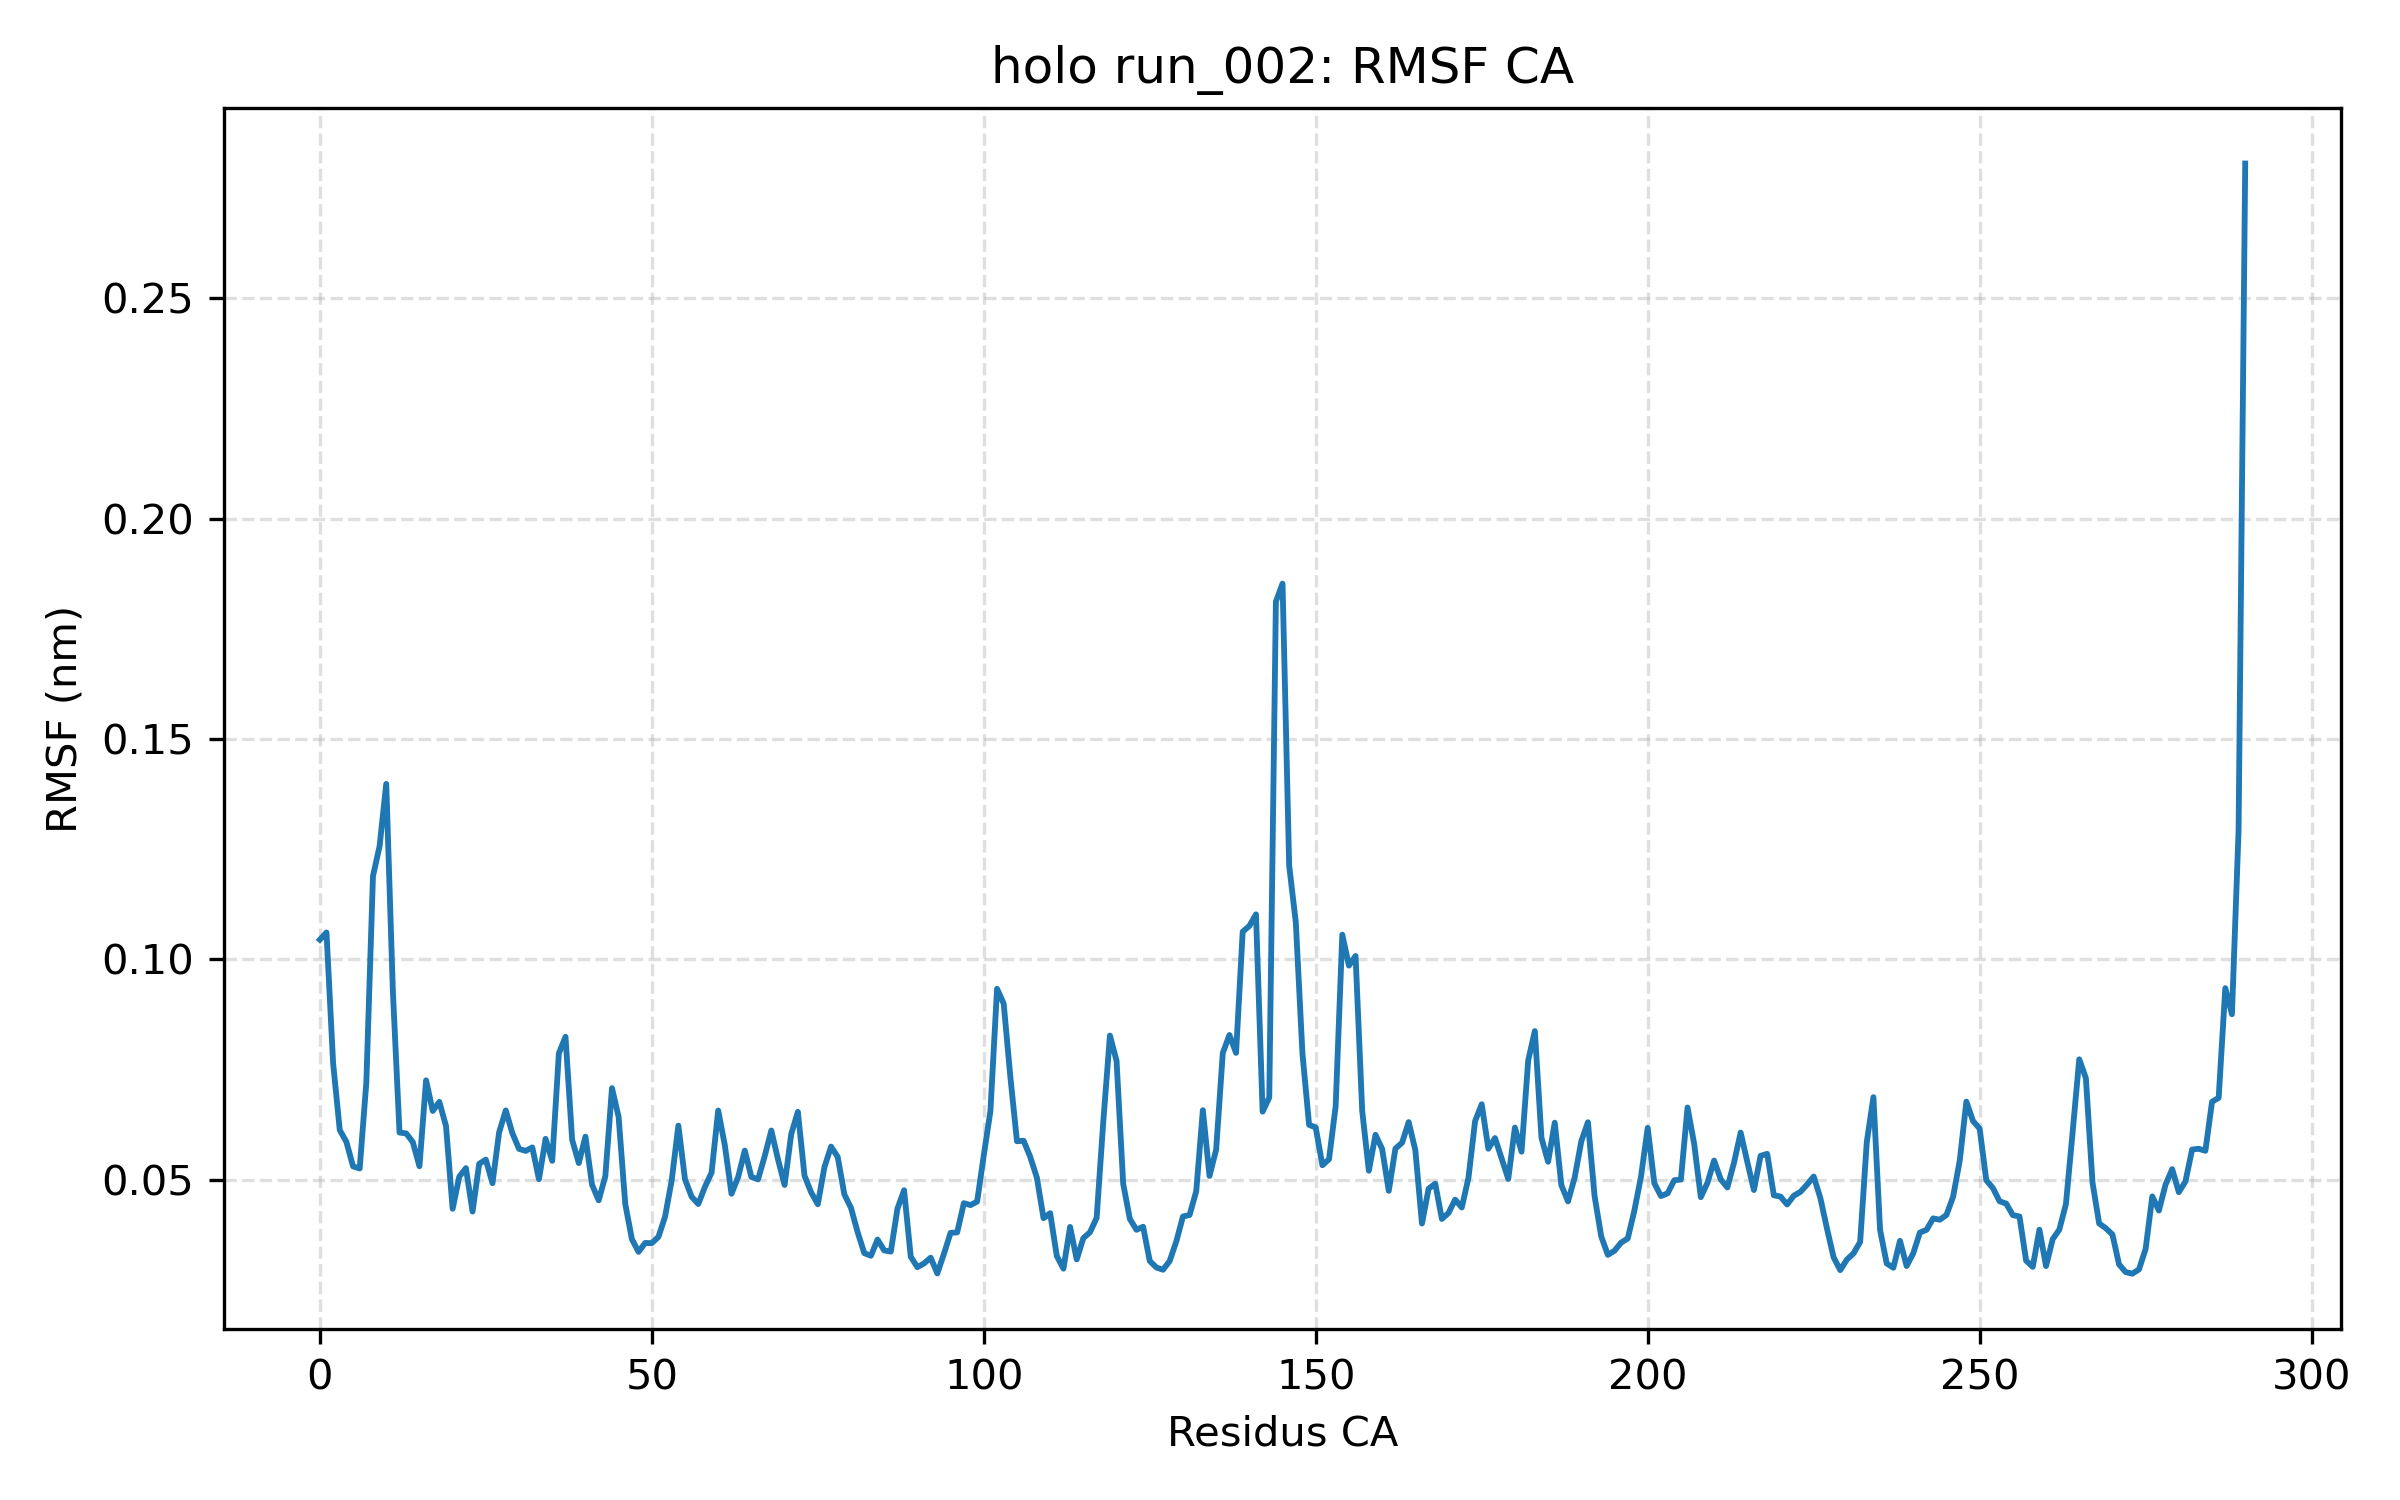

The data file committed next to this chart (first rows):
residue, rmsf_nm
ILE0, 0.1045
GLU1, 0.1061
GLN2, 0.07643
PRO3, 0.06129
ARG4, 0.0586
TRP5, 0.05305
ALA6, 0.05258
SER7, 0.07206
LYS8, 0.1189
ASP9, 0.1257
SER10, 0.1398
ALA11, 0.09272
ALA12, 0.06073
GLY13, 0.06054
ALA14, 0.05858
ALA15, 0.05308
SER16, 0.07258
THR17, 0.06563
PRO18, 0.06769
ASP19, 0.06222
GLU20, 0.04344
LYS21, 0.05072
ILE22, 0.05266
VAL23, 0.0428
LEU24, 0.05364
GLU25, 0.05459
PHE26, 0.04923
MET27, 0.06076
ASP28, 0.06576
ALA29, 0.06057
LEU30, 0.05703
THR31, 0.05657
SER32, 0.05736
ASN33, 0.05014
ASP34, 0.0593
ALA35, 0.05431
ALA36, 0.07869
LYS37, 0.08246
LEU38, 0.05909
ILE39, 0.0538
GLU40, 0.05981
TYR41, 0.04889
PHE42, 0.04536
ALA43, 0.05085
GLU44, 0.07081
ASP45, 0.06427
THR46, 0.04453
MET47, 0.03655
TYR48, 0.03366
GLN49, 0.03568
ASN50, 0.03565
MET51, 0.03707
PRO52, 0.04167
LEU53, 0.04993
PRO54, 0.0623
PRO55, 0.0501
ALA56, 0.04616
TYR57, 0.04452
GLY58, 0.0484
ARG59, 0.05164
... 231 more rows
